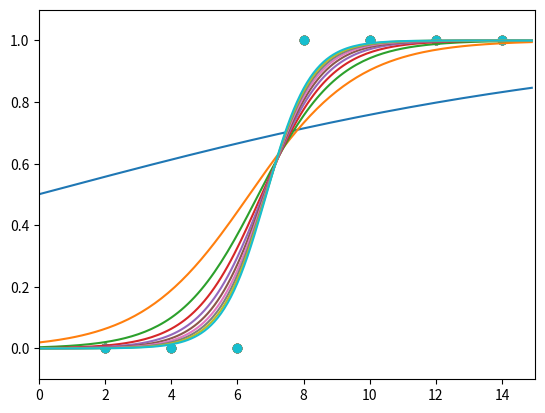

Here is the Python script that generated this plot:
import numpy as np
import matplotlib.pyplot as plt

data = [[2, 0], [4, 0], [6, 0], [8, 1], [10, 1], [12, 1], [14, 1]]

x = [i[0] for i in data]
y = [i[1] for i in data]

x_data = np.array(x)
y_data = np.array(y)

def sigmoid(x):
    return 1 / (1 + np.e ** (-x))

a = 0
b = 0
lr = 0.05   #학습률
    
for i in range(10000):
    a_diff = (1/len(x_data)) * sum(x_data * (sigmoid(a * x_data + b) - y_data))
    b_diff = (1/len(y_data)) * sum(sigmoid(a * x_data + b) - y_data)
    
    a -= lr * a_diff
    b -= lr * b_diff
        
    if i % 1000 == 0:
        print("Epochs = %d, a = %.04f, b = %.04f" %(i, a, b))
           
        plt.scatter(x, y)
        plt.xlim(0,15)
        plt.ylim(-.1, 1.1)
        x_range = (np.arange(0, 15, 0.1))
        plt.plot(np.arange(0, 15, 0.1), np.array([sigmoid(a * x + b) for x in x_range]))
        plt.show()
